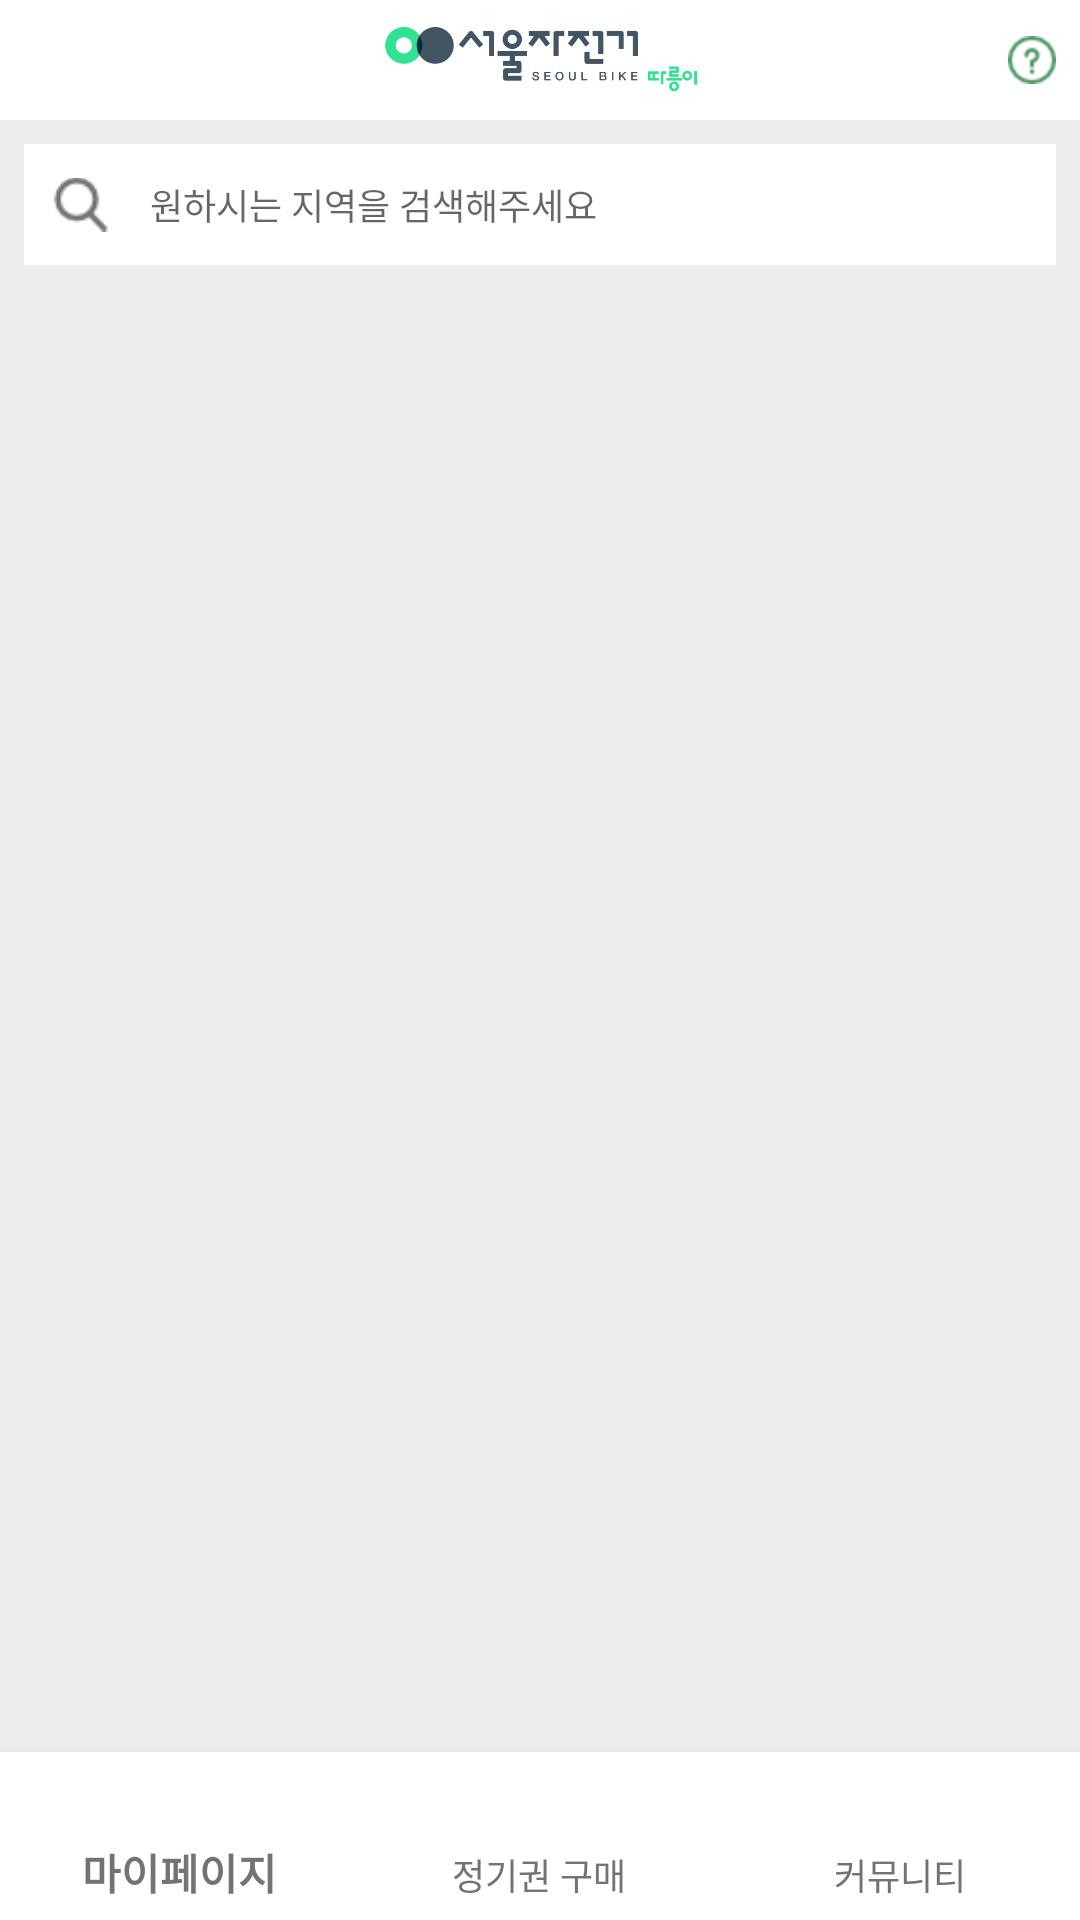

This screen was rendered from an Android layout file. Write that file and the resources it references.
<!-- AndroidManifest.xml: application theme AppTheme -->
<!-- res/layout/activity_main.xml -->
<?xml version="1.0" encoding="utf-8"?>
<LinearLayout xmlns:android="http://schemas.android.com/apk/res/android"
    xmlns:app="http://schemas.android.com/apk/res-auto"
    xmlns:tools="http://schemas.android.com/tools"
    android:layout_width="match_parent"
    android:layout_height="match_parent"
    android:orientation="vertical"
    android:background="@color/littleGray"
    tools:context="com.hbs.newfaceproject02.Activity.MainActivity">

    <android.support.design.widget.AppBarLayout
        android:layout_width="match_parent"
        android:layout_height="@dimen/toolbarHeight"
        android:theme="@style/AppTheme.AppBarOverlay">

        <FrameLayout
            android:layout_width="match_parent"
            android:layout_height="wrap_content">

            <android.support.v7.widget.Toolbar
                android:id="@+id/toolbar"
                android:layout_width="match_parent"
                android:layout_height="@dimen/toolbarHeight"
                android:background="?attr/colorPrimary"
                app:popupTheme="@style/AppTheme.PopupOverlay" />

            <ImageView
                android:layout_width="match_parent"
                android:layout_height="match_parent"
                android:src="@drawable/logo_ddareung"/>
            <ImageView
                android:id="@+id/questionBtn"
                android:layout_width="@dimen/dimen_16dp"
                android:layout_height="@dimen/dimen_16dp"
                android:layout_gravity="end|center_vertical"
                android:layout_marginRight="8dp"
                android:src="@drawable/question_btn"/>
        </FrameLayout>
    </android.support.design.widget.AppBarLayout>

    <LinearLayout
        android:layout_width="match_parent"
        android:layout_height="0dp"
        android:layout_weight="0.5"
        android:orientation="horizontal"
        android:background="@color/realWhite"
        android:layout_margin="@dimen/dimen_8dp">
        <ImageView
            android:layout_width="0dp"
            android:layout_height="match_parent"
            android:src="@drawable/cycle_search"
            android:padding="@dimen/searchPadding"
            android:layout_weight="1"/>
        <EditText
            android:layout_width="0dp"
            android:layout_height="match_parent"
            android:background="@null"
            android:hint="원하시는 지역을 검색해주세요"
            android:textSize="12dp"
            android:paddingLeft="@dimen/dimen_4dp"
            android:layout_weight="8"/>
    </LinearLayout>

    
    <FrameLayout
        android:layout_width="match_parent"
        android:layout_height="0dp"
        android:layout_weight="6">
        
        <LinearLayout
            android:id="@+id/tmapAPILinear"
            android:layout_width="match_parent"
            android:layout_height="match_parent"
            android:orientation="horizontal"/>
        <LinearLayout
            android:id="@+id/hideRouteLinear"
            android:layout_width="match_parent"
            android:layout_height="wrap_content"
            android:background="@color/realWhite"
            android:layout_gravity="bottom"
            android:visibility="gone"
            android:gravity="center_vertical"
            android:padding="@dimen/dimen_16dp"
            android:orientation="horizontal">
            <LinearLayout
                android:layout_width="0dp"
                android:layout_height="wrap_content"
                android:layout_weight="1"
                android:orientation="vertical">
                <LinearLayout
                    android:layout_width="wrap_content"
                    android:layout_height="wrap_content"
                    android:layout_marginBottom="@dimen/dimen_8dp"
                    android:orientation="horizontal">
                    <TextView
                        android:layout_width="wrap_content"
                        android:layout_height="wrap_content"
                        android:text="출발지 : "
                        android:textColor="@color/realBlack"
                        android:textStyle="bold"/>
                    <TextView
                        android:id="@+id/startLocation"
                        android:layout_width="wrap_content"
                        android:layout_height="wrap_content"
                        android:layout_marginBottom="@dimen/dimen_4dp" />
                </LinearLayout>
                <LinearLayout
                    android:layout_width="wrap_content"
                    android:layout_height="wrap_content"
                    android:orientation="horizontal">
                    <TextView
                        android:layout_width="wrap_content"
                        android:layout_height="wrap_content"
                        android:text="도착지 : "
                        android:textColor="@color/realBlack"
                        android:textStyle="bold"/>
                    <TextView
                        android:id="@+id/endLocation"
                        android:layout_width="wrap_content"
                        android:layout_height="wrap_content"/>
                </LinearLayout>
            </LinearLayout>
            <Button
                android:id="@+id/routeStartBtn"
                android:layout_width="wrap_content"
                android:layout_height="40dp"
                android:background="@color/yelloCard"
                android:text="저장"/>
        </LinearLayout>
    </FrameLayout>


    <android.support.design.widget.BottomNavigationView
        android:id="@+id/bottomNav"
        android:layout_width="match_parent"
        android:layout_height="wrap_content"
        android:layout_alignParentBottom="true"
        android:layout_alignParentStart="true"
        app:menu="@menu/nav_items"
        app:elevation="8dp"
        android:background="@color/realWhite"
        app:itemBackground="@color/realWhite"
        app:itemIconTint="@color/nav_item_colors"
        app:itemTextColor="@color/nav_item_colors">

    </android.support.design.widget.BottomNavigationView>
</LinearLayout>
<!-- resources referenced by this layout -->
<resources>
  <color name="littleGray">#eeeeee</color>
  <color name="realBlack">#000000</color>
  <color name="realWhite">#ffffff</color>
  <color name="yelloCard">#ffc952</color>
  <dimen name="dimen_16dp">16dp</dimen>
  <dimen name="dimen_4dp">4dp</dimen>
  <dimen name="dimen_8dp">8dp</dimen>
  <dimen name="searchPadding">10dp</dimen>
  <dimen name="toolbarHeight">40dp</dimen>
  <!-- drawable cycle_search: png bitmap (drawable, 828 bytes) -->
  <!-- drawable logo_ddareung: png bitmap (drawable, 25644 bytes) -->
  <!-- drawable question_btn: png bitmap (drawable, 781 bytes) -->
  <style name="AppTheme.AppBarOverlay" parent="ThemeOverlay.AppCompat.Dark.ActionBar" />
  <style name="AppTheme.PopupOverlay" parent="ThemeOverlay.AppCompat.Light" />
  <style name="AppTheme" parent="Theme.AppCompat.Light.NoActionBar">
          
          <item name="colorPrimary">@color/colorPrimary</item>
          <item name="colorPrimaryDark">@color/colorPrimaryDark</item>
          <item name="colorAccent">@color/colorAccent</item>
      </style>
  <color name="colorPrimary">#ffffff</color>
  <color name="colorPrimaryDark">#000000</color>
  <color name="colorAccent">#499360</color>
</resources>
